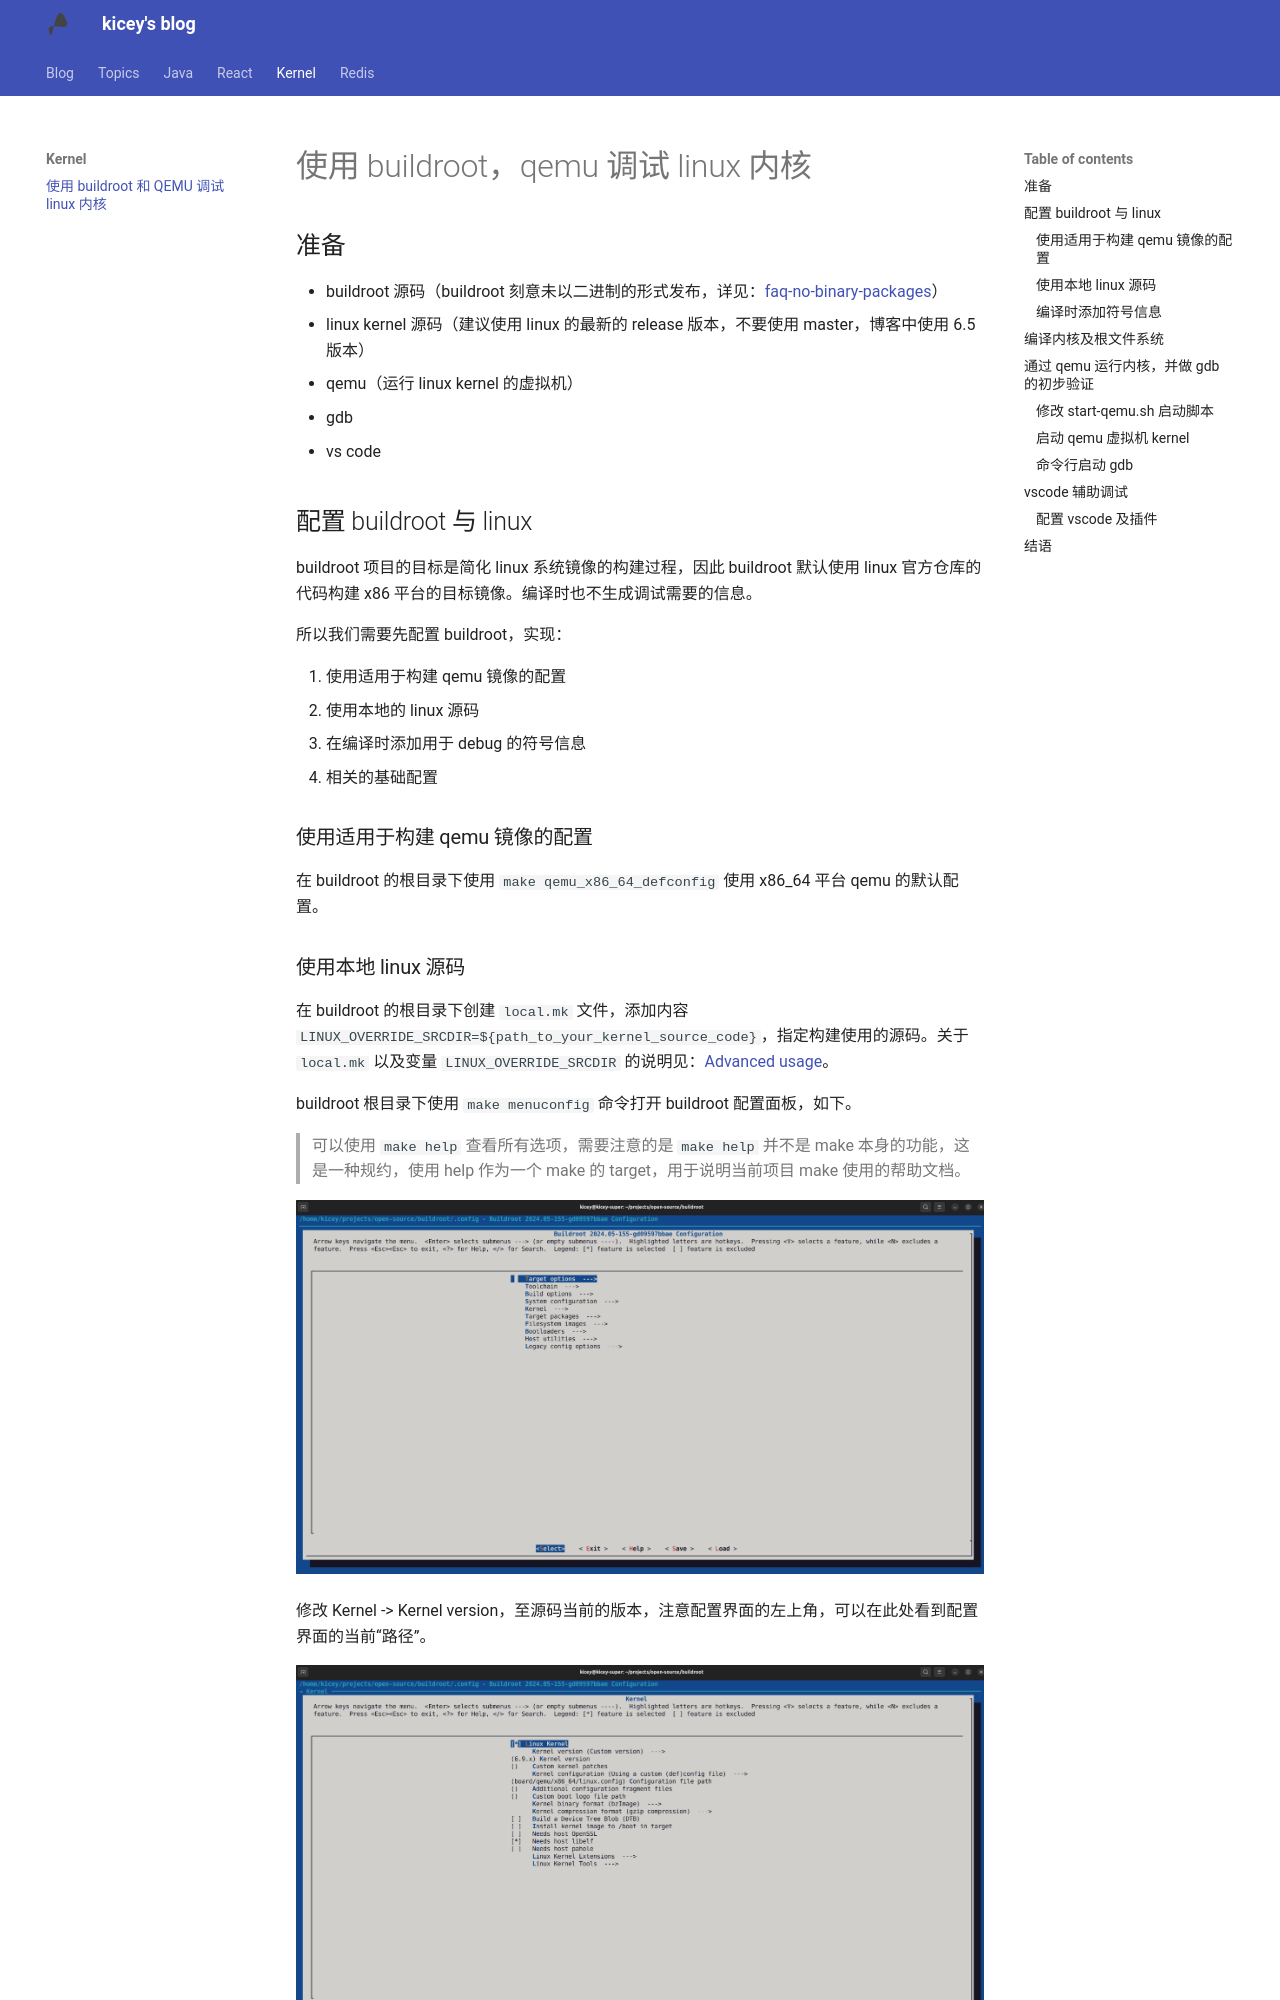

repository: Kicey/kicey.github.io · page: kernel/debug_kernel_with_buildroot_qemu/index.html · generator: mkdocs

# 使用 buildroot，qemu 调试 linux 内核

## 准备

* buildroot 源码（buildroot 刻意未以二进制的形式发布，详见：[faq-no-binary-packages](https://buildroot.org/downloads/manual/manual.html#faq-no-binary-packages)）
* linux kernel 源码（建议使用 linux 的最新的 release 版本，不要使用 master，博客中使用 6.5 版本）
* qemu（运行 linux kernel 的虚拟机）
* gdb
* vs code

## 配置 buildroot 与 linux

buildroot 项目的目标是简化 linux 系统镜像的构建过程，因此 buildroot 默认使用 linux 官方仓库的代码构建 x86 平台的目标镜像。编译时也不生成调试需要的信息。

所以我们需要先配置 buildroot，实现：

1. 使用适用于构建 qemu 镜像的配置
2. 使用本地的 linux 源码
3. 在编译时添加用于 debug 的符号信息
4. 相关的基础配置

### 使用适用于构建 qemu 镜像的配置

在 buildroot 的根目录下使用 `make qemu_x86_64_defconfig` 使用 x86_64 平台 qemu 的默认配置。
